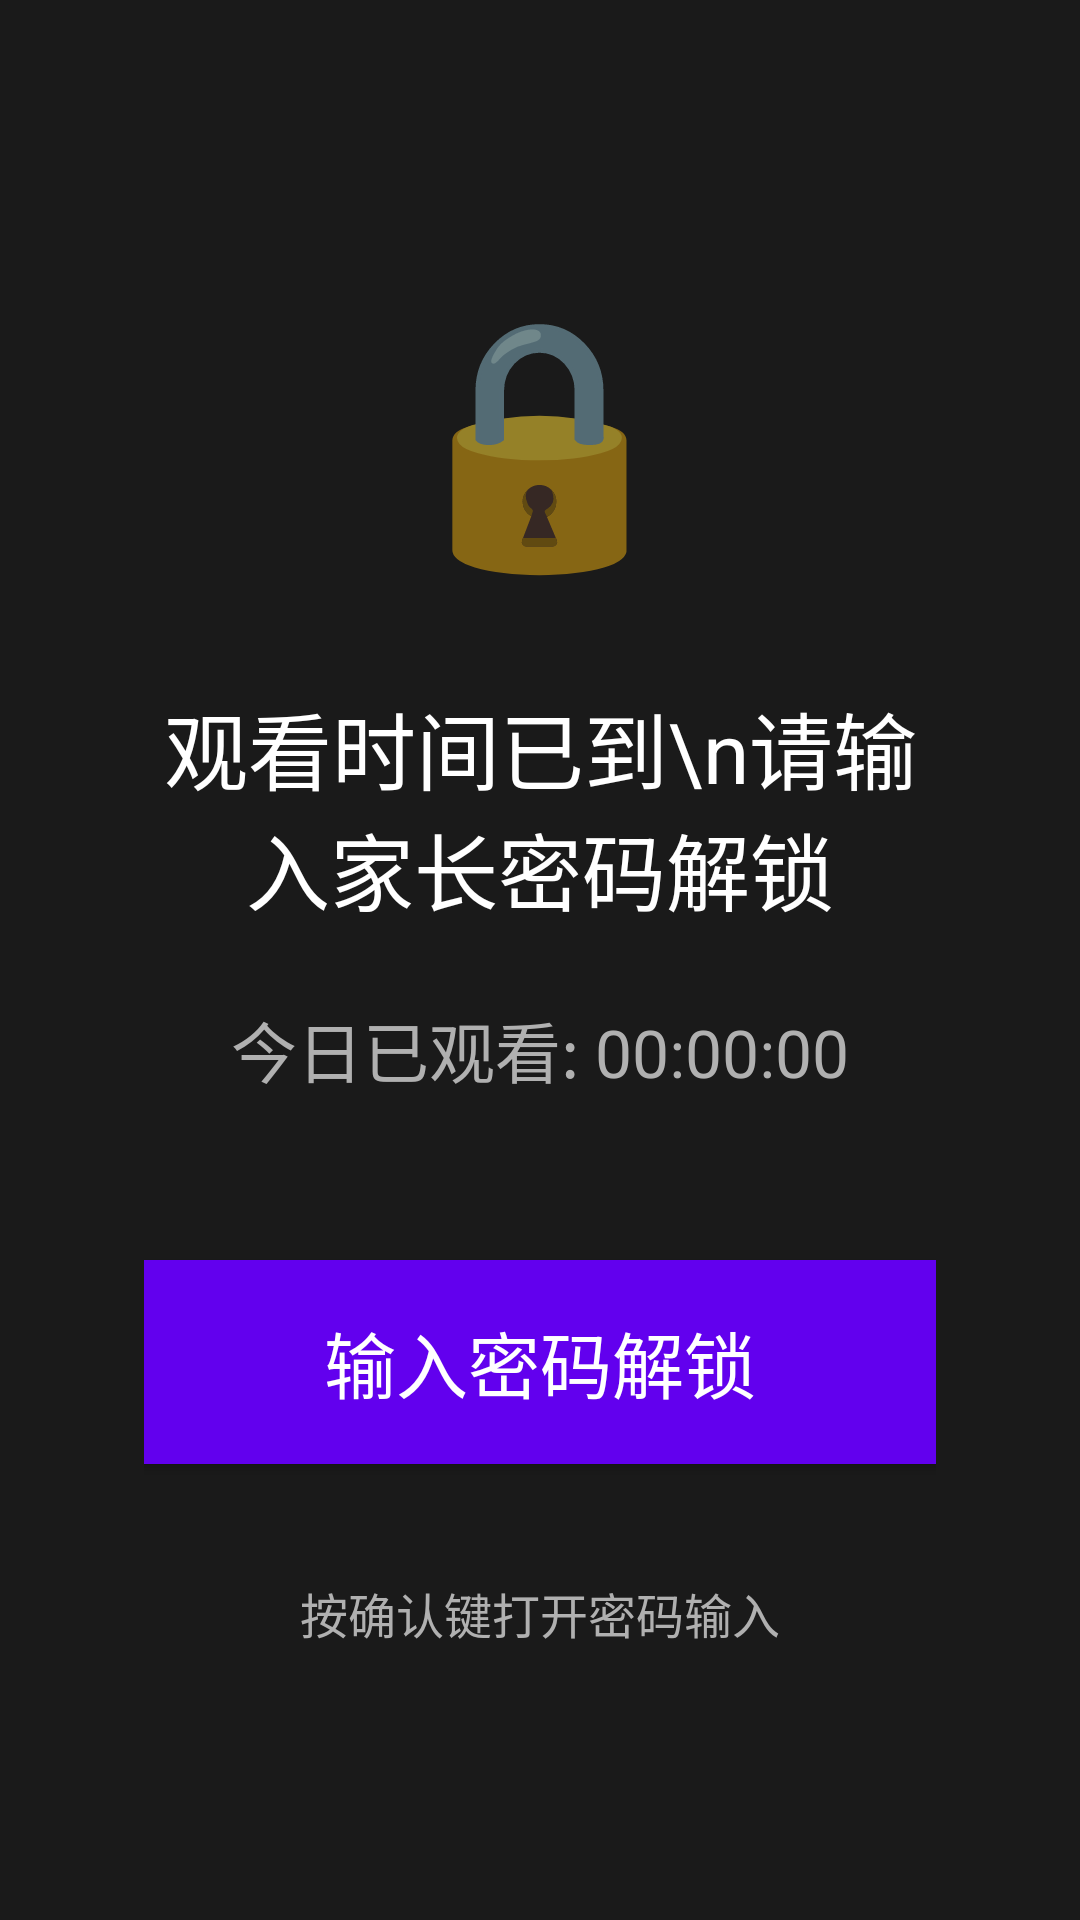

Android layout source for this screen:
<!-- AndroidManifest.xml: application theme AppTheme -->
<!-- res/layout/activity_lock.xml -->
<?xml version="1.0" encoding="utf-8"?>
<LinearLayout xmlns:android="http://schemas.android.com/apk/res/android"
    android:layout_width="match_parent"
    android:layout_height="match_parent"
    android:orientation="vertical"
    android:padding="48dp"
    android:background="@color/background"
    android:gravity="center">

    
    <TextView
        android:layout_width="wrap_content"
        android:layout_height="wrap_content"
        android:text="🔒"
        android:textSize="80sp"
        android:layout_marginBottom="32dp" />

    
    <TextView
        android:id="@+id/tv_lock_message"
        android:layout_width="match_parent"
        android:layout_height="wrap_content"
        android:text="观看时间已到\n请输入家长密码解锁"
        android:textSize="28sp"
        android:textColor="@color/text_primary"
        android:gravity="center"
        android:layout_marginBottom="24dp" />

    
    <TextView
        android:id="@+id/tv_today_total"
        android:layout_width="match_parent"
        android:layout_height="wrap_content"
        android:text="今日已观看: 00:00:00"
        android:textSize="22sp"
        android:textColor="@color/text_secondary"
        android:gravity="center"
        android:layout_marginBottom="48dp" />

    
    <Button
        android:id="@+id/btn_unlock"
        android:layout_width="300dp"
        android:layout_height="80dp"
        android:text="输入密码解锁"
        android:textSize="24sp"
        android:backgroundTint="@color/primary"
        android:focusable="true"
        android:focusableInTouchMode="true" />

    
    <TextView
        android:layout_width="match_parent"
        android:layout_height="wrap_content"
        android:text="按确认键打开密码输入"
        android:textSize="16sp"
        android:textColor="@color/text_secondary"
        android:gravity="center"
        android:layout_marginTop="32dp" />

</LinearLayout>
<!-- resources referenced by this layout -->
<resources>
  <color name="background">#FF1A1A1A</color>
  <color name="primary">#FF6200EE</color>
  <color name="text_primary">#FFFFFFFF</color>
  <color name="text_secondary">#FFB0B0B0</color>
  <style name="AppTheme" parent="Theme.MaterialComponents.DayNight.NoActionBar">
          <item name="colorPrimary">@color/primary</item>
          <item name="colorPrimaryVariant">@color/primary_variant</item>
          <item name="colorSecondary">@color/secondary</item>
          <item name="android:colorBackground">@color/background</item>
          <item name="colorSurface">@color/surface</item>
          <item name="colorError">@color/error</item>
          <item name="android:statusBarColor">@color/background</item>
          <item name="android:navigationBarColor">@color/background</item>
          <item name="android:textColorPrimary">@color/text_primary</item>
          <item name="android:textColorSecondary">@color/text_secondary</item>
      </style>
  <color name="primary_variant">#FF3700B3</color>
  <color name="secondary">#FF03DAC5</color>
  <color name="surface">#FF2D2D2D</color>
  <color name="error">#FFCF6679</color>
</resources>
